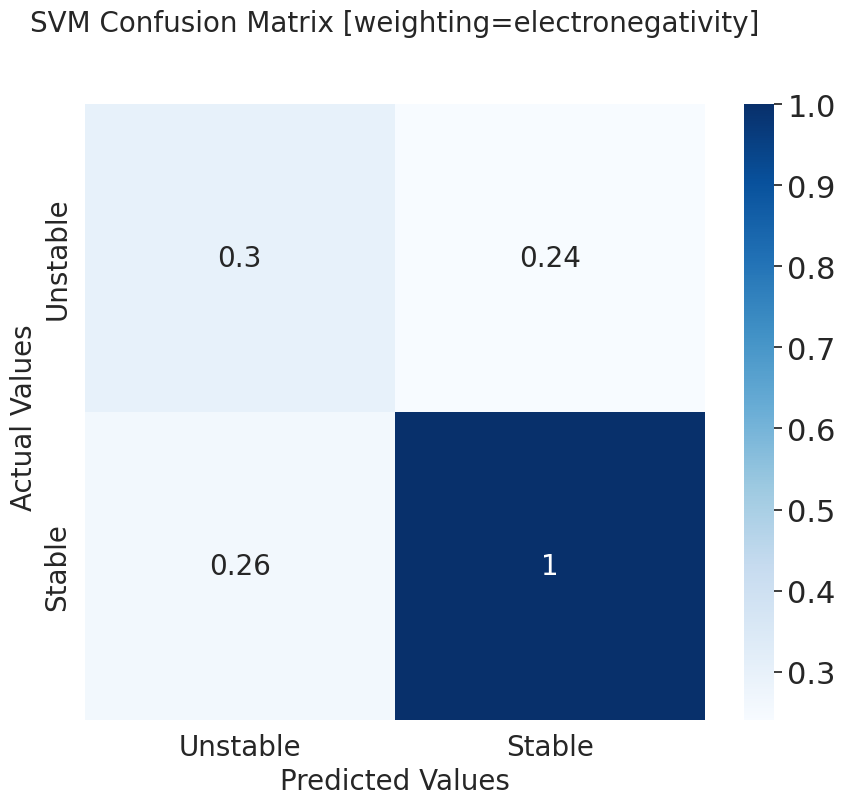

The matplotlib source for this figure:
from matplotlib import pyplot as plt
import seaborn as sns

sns.set(font_scale=2)

fig, ax = plt.subplots(figsize=(10, 8))

cf_matrix = [[0.3, 0.24],[0.26, 1]]
ax = sns.heatmap(cf_matrix, annot=True, cmap='Blues', annot_kws = {'fontsize': 20})


ax.set_title('SVM Confusion Matrix [weighting=electronegativity]\n\n', fontsize = 20);
ax.set_xlabel('Predicted Values', fontsize = 20)
ax.set_ylabel('Actual Values ', fontsize = 20);

## Ticket labels - List must be in alphabetical order
ax.xaxis.set_ticklabels(['Unstable','Stable'], fontsize = 20)
ax.yaxis.set_ticklabels(['Unstable','Stable'], fontsize = 20)

#fig.axes[1].xaxis.set_ticklabels(['Unstable','Stable'], fontsize = 20)
## Display the visualization of the Confusion Matrix.
plt.show()